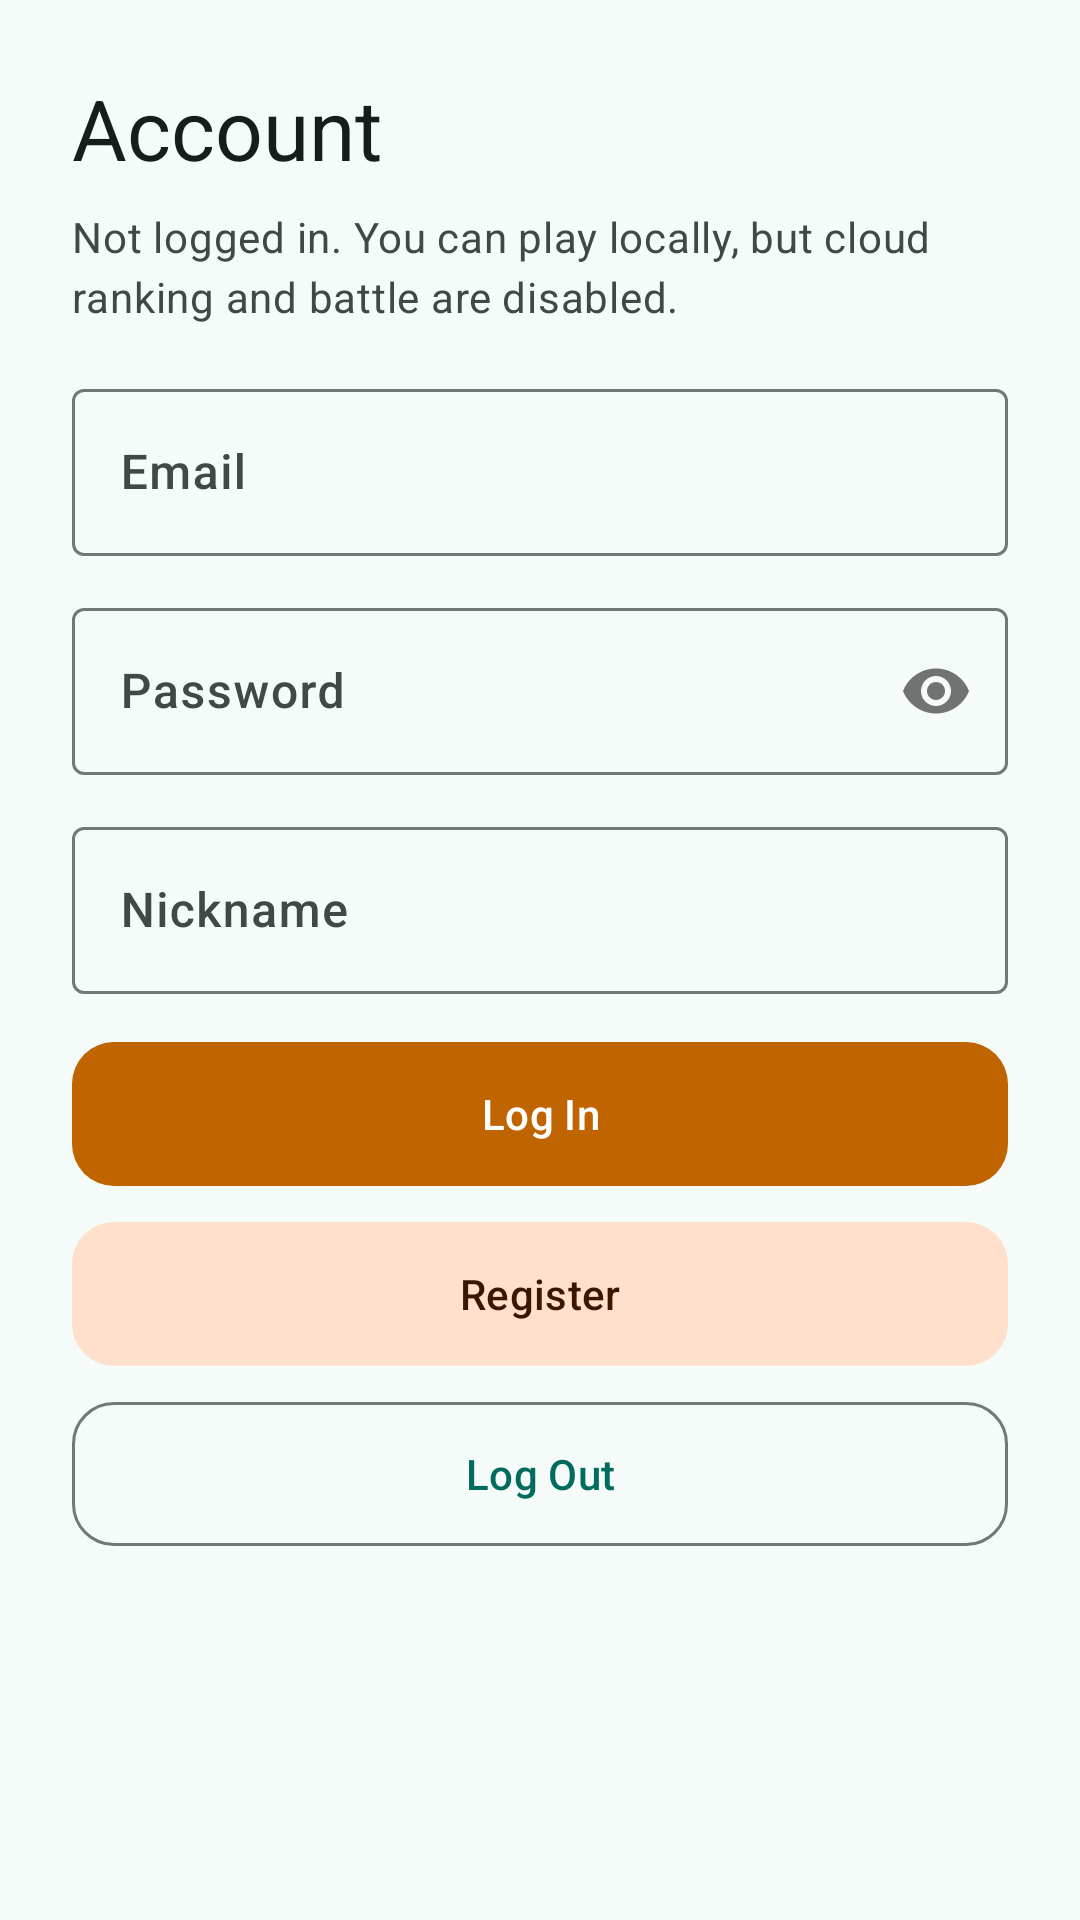

Android layout source for this screen:
<!-- AndroidManifest.xml: application theme Theme.LianLianKan -->
<!-- res/layout/activity_auth.xml -->
<?xml version="1.0" encoding="utf-8"?>
<ScrollView xmlns:android="http://schemas.android.com/apk/res/android"
    xmlns:app="http://schemas.android.com/apk/res-auto"
    android:layout_width="match_parent"
    android:layout_height="match_parent"
    android:background="@color/md_theme_light_background">

    <LinearLayout
        android:layout_width="match_parent"
        android:layout_height="wrap_content"
        android:orientation="vertical"
        android:padding="@dimen/spacing_xl">

        <TextView
            style="@style/TextAppearance.Material3.HeadlineMedium"
            android:layout_width="match_parent"
            android:layout_height="wrap_content"
            android:text="@string/account"
            android:textColor="@color/md_theme_light_onBackground" />

        <TextView
            android:id="@+id/tv_account_status"
            style="@style/TextAppearance.Material3.BodyMedium"
            android:layout_width="match_parent"
            android:layout_height="wrap_content"
            android:layout_marginTop="@dimen/spacing_sm"
            android:text="@string/account_guest"
            android:textColor="@color/md_theme_light_onSurfaceVariant" />

        <ProgressBar
            android:id="@+id/progress_auth"
            style="?android:attr/progressBarStyleSmall"
            android:layout_width="wrap_content"
            android:layout_height="wrap_content"
            android:layout_gravity="center_horizontal"
            android:layout_marginTop="@dimen/spacing_md"
            android:indeterminate="true"
            android:visibility="gone" />

        <com.google.android.material.textfield.TextInputLayout
            style="@style/Widget.Material3.TextInputLayout.OutlinedBox"
            android:layout_width="match_parent"
            android:layout_height="wrap_content"
            android:layout_marginTop="@dimen/spacing_lg"
            android:hint="@string/email">

            <com.google.android.material.textfield.TextInputEditText
                android:id="@+id/et_email"
                android:layout_width="match_parent"
                android:layout_height="wrap_content"
                android:inputType="textEmailAddress" />
        </com.google.android.material.textfield.TextInputLayout>

        <com.google.android.material.textfield.TextInputLayout
            style="@style/Widget.Material3.TextInputLayout.OutlinedBox"
            android:layout_width="match_parent"
            android:layout_height="wrap_content"
            android:layout_marginTop="@dimen/spacing_md"
            android:hint="@string/password"
            app:passwordToggleEnabled="true">

            <com.google.android.material.textfield.TextInputEditText
                android:id="@+id/et_password"
                android:layout_width="match_parent"
                android:layout_height="wrap_content"
                android:inputType="textPassword" />
        </com.google.android.material.textfield.TextInputLayout>

        <com.google.android.material.textfield.TextInputLayout
            style="@style/Widget.Material3.TextInputLayout.OutlinedBox"
            android:layout_width="match_parent"
            android:layout_height="wrap_content"
            android:layout_marginTop="@dimen/spacing_md"
            android:hint="@string/nickname">

            <com.google.android.material.textfield.TextInputEditText
                android:id="@+id/et_nickname"
                android:layout_width="match_parent"
                android:layout_height="wrap_content"
                android:inputType="textPersonName" />
        </com.google.android.material.textfield.TextInputLayout>

        <com.google.android.material.button.MaterialButton
            android:id="@+id/btn_login"
            style="@style/Widget.LianLianKan.Button.Filled"
            android:layout_width="match_parent"
            android:layout_height="@dimen/component_height_large"
            android:layout_marginTop="@dimen/spacing_lg"
            android:text="@string/login"
            android:textAllCaps="false" />

        <com.google.android.material.button.MaterialButton
            android:id="@+id/btn_register"
            style="@style/Widget.LianLianKan.Button.Tonal"
            android:layout_width="match_parent"
            android:layout_height="@dimen/component_height_large"
            android:layout_marginTop="@dimen/spacing_md"
            android:text="@string/register"
            android:textAllCaps="false" />

        <com.google.android.material.button.MaterialButton
            android:id="@+id/btn_logout"
            style="@style/Widget.LianLianKan.Button.Outlined"
            android:layout_width="match_parent"
            android:layout_height="@dimen/component_height_large"
            android:layout_marginTop="@dimen/spacing_md"
            android:text="@string/logout"
            android:textAllCaps="false" />
    </LinearLayout>
</ScrollView>
<!-- resources referenced by this layout -->
<resources>
  <color name="md_theme_light_background">#F5FBF8</color>
  <color name="md_theme_light_onBackground">#171D1B</color>
  <color name="md_theme_light_onSurfaceVariant">#3F4945</color>
  <dimen name="component_height_large">48dp</dimen>
  <dimen name="spacing_lg">16dp</dimen>
  <dimen name="spacing_md">12dp</dimen>
  <dimen name="spacing_sm">8dp</dimen>
  <dimen name="spacing_xl">24dp</dimen>
  <string name="account">Account</string>
  <string name="account_guest">Not logged in. You can play locally, but cloud ranking and battle are disabled.</string>
  <string name="email">Email</string>
  <string name="login">Log In</string>
  <string name="logout">Log Out</string>
  <string name="nickname">Nickname</string>
  <string name="password">Password</string>
  <string name="register">Register</string>
  <style name="Widget.LianLianKan.Button.Filled" parent="Widget.Material3.Button">
          <item name="backgroundTint">@color/md_theme_light_secondary</item>
          <item name="android:textColor">@color/md_theme_light_onSecondary</item>
          <item name="cornerRadius">14dp</item>
          <item name="android:insetTop">0dp</item>
          <item name="android:insetBottom">0dp</item>
          <item name="android:paddingTop">12dp</item>
          <item name="android:paddingBottom">12dp</item>
      </style>
  <color name="md_theme_light_secondary">#C06400</color>
  <color name="md_theme_light_onSecondary">#FFFFFF</color>
  <color name="md_theme_light_outline">#6F7975</color>
  <color name="md_theme_light_primary">#006B5E</color>
  <color name="md_theme_light_secondaryContainer">#FFE0CC</color>
  <color name="md_theme_light_onSecondaryContainer">#3D1600</color>
  <color name="md_theme_light_onPrimary">#FFFFFF</color>
  <color name="md_theme_light_primaryContainer">#74F8E1</color>
  <color name="md_theme_light_onPrimaryContainer">#00201B</color>
  <color name="md_theme_light_tertiary">#5C5D72</color>
  <color name="md_theme_light_onTertiary">#FFFFFF</color>
  <color name="md_theme_light_tertiaryContainer">#E1E0F9</color>
  <color name="md_theme_light_onTertiaryContainer">#191A2C</color>
  <color name="md_theme_light_error">#BA1A1A</color>
  <color name="md_theme_light_onError">#FFFFFF</color>
  <color name="md_theme_light_errorContainer">#FFDAD6</color>
  <color name="md_theme_light_onErrorContainer">#410002</color>
  <color name="md_theme_light_surface">#F5FBF8</color>
  <color name="md_theme_light_onSurface">#171D1B</color>
  <color name="md_theme_light_surfaceVariant">#DAE5E0</color>
  <color name="md_theme_light_surfaceDim">#D5DBD8</color>
  <color name="md_theme_light_surfaceBright">#F5FBF8</color>
  <color name="md_theme_light_surfaceContainerLowest">#FFFFFF</color>
  <color name="md_theme_light_surfaceContainerLow">#EFF5F2</color>
  <color name="md_theme_light_surfaceContainer">#E9EFEC</color>
  <color name="md_theme_light_surfaceContainerHigh">#E3EAE7</color>
  <color name="md_theme_light_surfaceContainerHighest">#DEE4E1</color>
  <color name="md_theme_light_outlineVariant">#BFC9C4</color>
  <color name="md_theme_light_inverseSurface">#2C3230</color>
  <color name="md_theme_light_inverseOnSurface">#ECF2EF</color>
  <color name="md_theme_light_inversePrimary">#53DBC5</color>
  <style name="ShapeAppearance.LianLianKan.SmallComponent" parent="ShapeAppearance.Material3.SmallComponent">
          <item name="cornerFamily">rounded</item>
          <item name="cornerSize">12dp</item>
      </style>
  <style name="ShapeAppearance.LianLianKan.MediumComponent" parent="ShapeAppearance.Material3.MediumComponent">
          <item name="cornerFamily">rounded</item>
          <item name="cornerSize">16dp</item>
      </style>
  <style name="ShapeAppearance.LianLianKan.LargeComponent" parent="ShapeAppearance.Material3.LargeComponent">
          <item name="cornerFamily">rounded</item>
          <item name="cornerSize">20dp</item>
      </style>
</resources>
